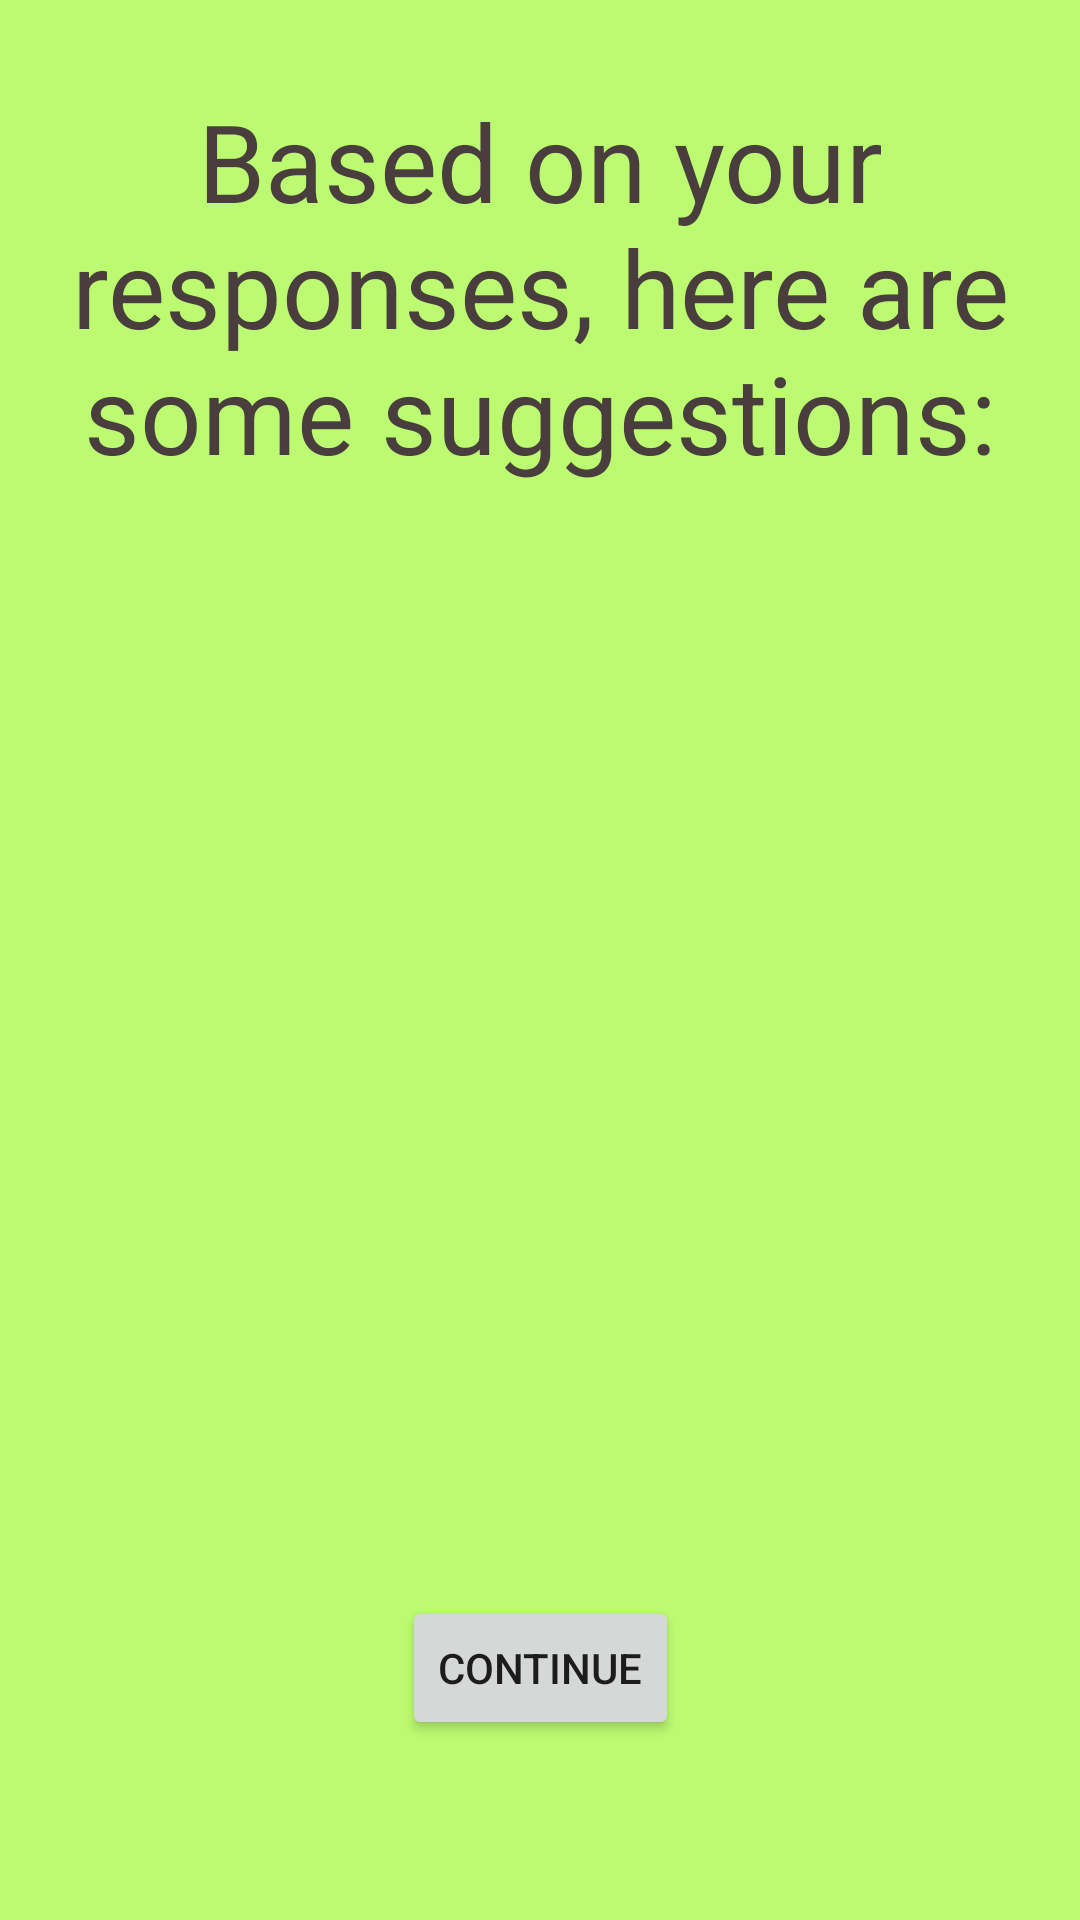

Reconstruct the res/layout file that produces this screen, plus the resources it refers to.
<!-- AndroidManifest.xml: application theme Theme.NwHacks_2021 -->
<!-- res/layout/activity_tips.xml -->
<?xml version="1.0" encoding="utf-8"?>
<androidx.constraintlayout.widget.ConstraintLayout xmlns:android="http://schemas.android.com/apk/res/android"
    xmlns:app="http://schemas.android.com/apk/res-auto"
    xmlns:tools="http://schemas.android.com/tools"
    android:layout_width="match_parent"
    android:layout_height="match_parent"
    android:background="@color/backgroundColour"
    tools:context=".MainActivity">


    <TextView
        android:id="@+id/textView"
        android:layout_width="wrap_content"
        android:layout_height="wrap_content"
        android:layout_marginStart="16dp"
        android:layout_marginLeft="16dp"
        android:layout_marginEnd="16dp"
        android:layout_marginRight="16dp"
        android:fontFamily="sans-serif"
        android:gravity="center"
        android:padding="16sp"
        android:text="@string/tips"
        android:textSize="36sp"
        android:textColor="#493D3D"
        app:layout_constraintBottom_toBottomOf="parent"
        app:layout_constraintEnd_toEndOf="parent"
        app:layout_constraintStart_toStartOf="parent"
        app:layout_constraintTop_toTopOf="parent"
        app:layout_constraintVertical_bias="0.028" />

    <androidx.recyclerview.widget.RecyclerView
        android:id="@+id/recyclerview"
        android:layout_width="314dp"
        android:layout_height="385dp"
        android:scrollbars="vertical"
        android:textColor="#493D3D"
        app:layout_constraintBottom_toBottomOf="parent"
        app:layout_constraintHorizontal_bias="0.494"
        app:layout_constraintLeft_toLeftOf="parent"
        app:layout_constraintRight_toRightOf="parent"
        app:layout_constraintTop_toTopOf="parent"
        app:layout_constraintVertical_bias="0.716" />

    <Button
        android:id="@+id/nextPageBtn1"
        android:layout_width="wrap_content"
        android:layout_height="wrap_content"
        android:layout_marginBottom="60dp"
        android:text="continue"
        app:layout_constraintBottom_toBottomOf="parent"
        app:layout_constraintEnd_toEndOf="parent"
        app:layout_constraintStart_toStartOf="parent" />


</androidx.constraintlayout.widget.ConstraintLayout>
<!-- resources referenced by this layout -->
<resources>
  <color name="backgroundColour">#BBFA71</color>
  <string name="tips">Based on your responses, here are some suggestions:</string>
  <style name="Theme.NwHacks_2021" parent="Theme.MaterialComponents.DayNight.NoActionBar">
          
          <item name="colorPrimary">@color/purple_500</item>
          <item name="colorPrimaryVariant">@color/purple_700</item>
          <item name="colorOnPrimary">@color/white</item>
          
          <item name="colorSecondary">@color/teal_200</item>
          <item name="colorSecondaryVariant">@color/teal_700</item>
          <item name="colorOnSecondary">@color/black</item>
          
          <item name="android:statusBarColor" tools:targetApi="l">?attr/colorPrimaryVariant</item>
          
      </style>
  <color name="purple_500">#FF6200EE</color>
  <color name="purple_700">#FF3700B3</color>
  <color name="white">#FFFFFFFF</color>
  <color name="teal_200">#FF03DAC5</color>
  <color name="teal_700">#FF018786</color>
  <color name="black">#FF000000</color>
</resources>
